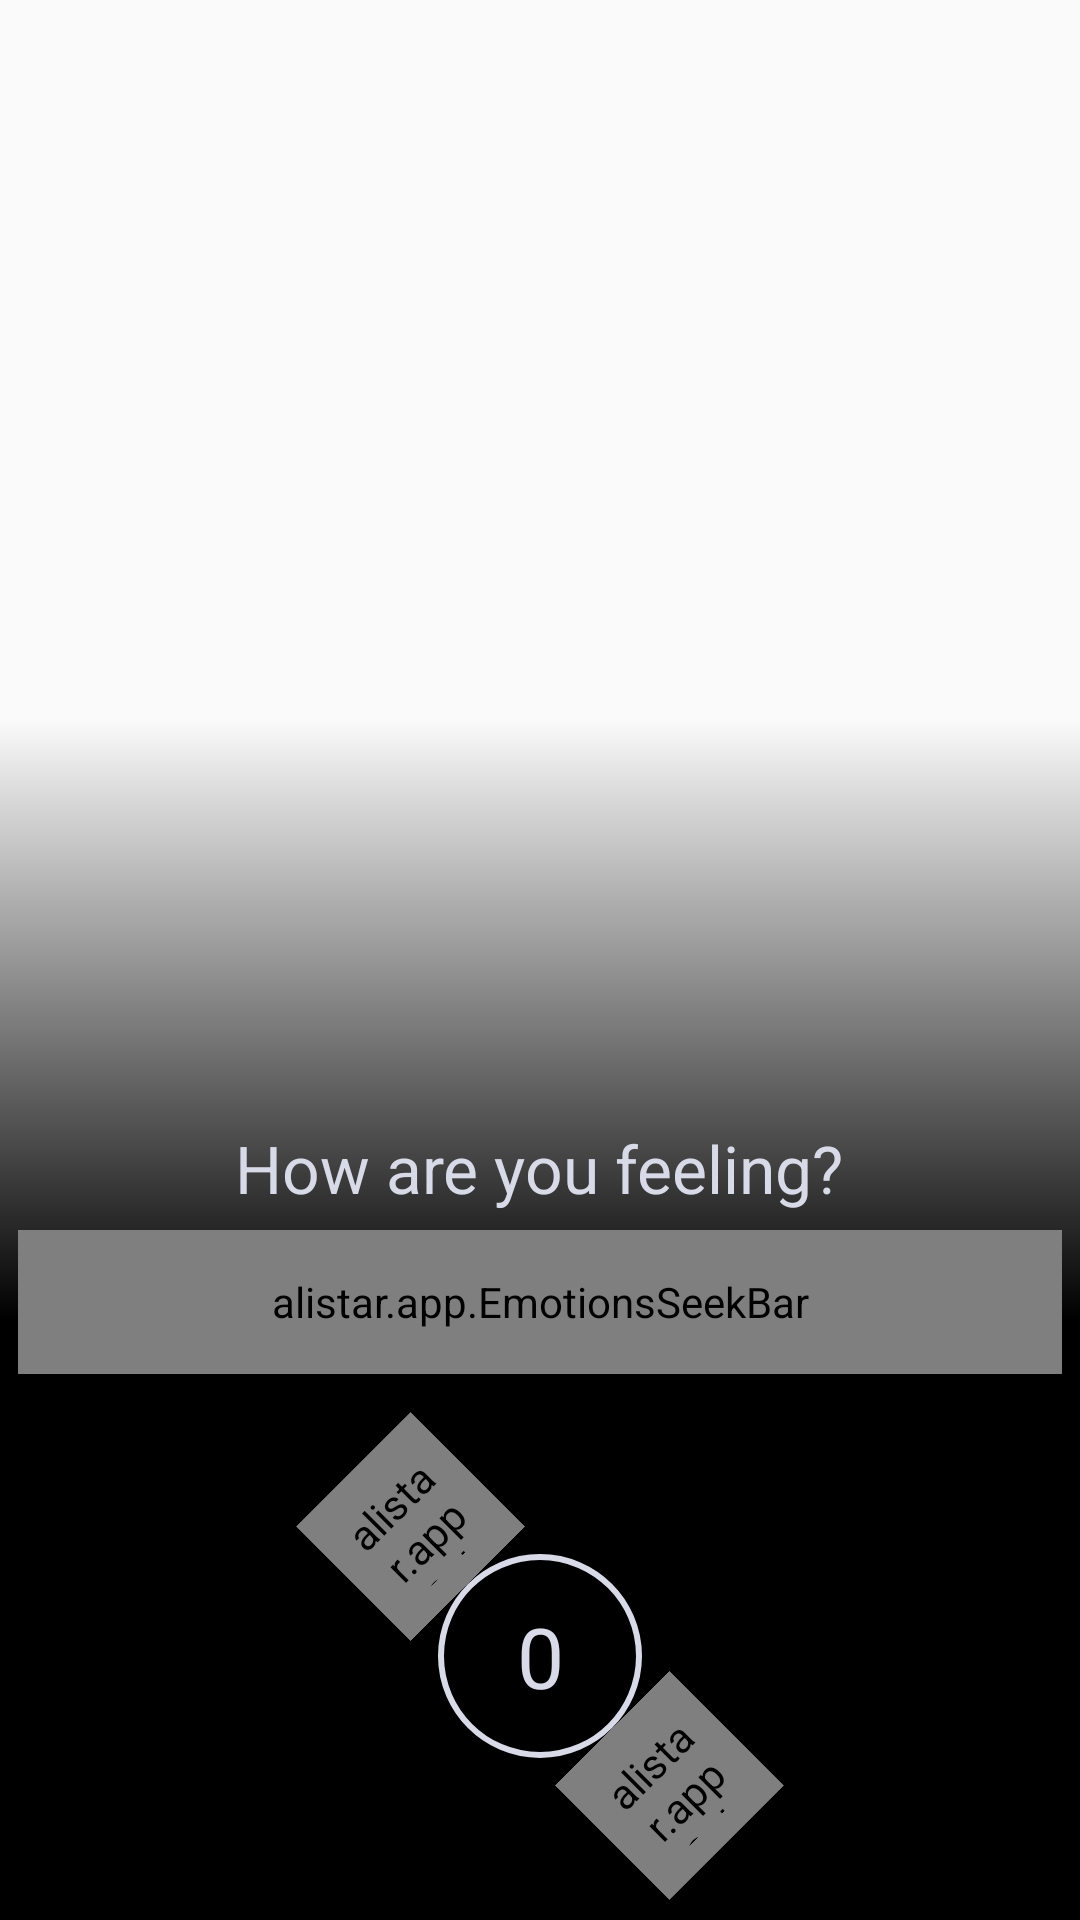

This screen was rendered from an Android layout file. Write that file and the resources it references.
<!-- AndroidManifest.xml: application theme NoActionBar -->
<!-- res/layout/ask_feeling_activity.xml -->
<?xml version="1.0" encoding="utf-8"?>
<RelativeLayout
	xmlns:android="http://schemas.android.com/apk/res/android"
	xmlns:app="http://schemas.android.com/apk/res-auto"
	android:layout_width="match_parent"
	android:layout_height="match_parent">

	<RelativeLayout
		android:layout_height="400dp"
		android:layout_width="match_parent"
		android:background="@drawable/afa_bg_gradient"
		android:layout_alignParentBottom="true"
		android:id="@+id/select_value_base">

		<RelativeLayout
			android:layout_height="wrap_content"
			android:layout_width="200dp"
			android:layout_centerHorizontal="true"
			android:layout_alignParentBottom="true"
			android:id="@+id/askfeelingactivityRelativeLayout1">

			<LinearLayout
				android:layout_height="wrap_content"
				android:layout_width="wrap_content"
				android:orientation="vertical"
				android:rotation="-45"
				android:layout_centerInParent="true">

				<example.app.ColoredImageView
					android:layout_height="54dp"
					android:layout_width="54dp"
					android:src="@drawable/ic_expand_less_white_48dp"
					android:layout_gravity="center"
					android:padding="8dp"
					app:setColor="#69FFDE"
					android:id="@+id/up"/>

				<RelativeLayout
					android:layout_height="68dp"
					android:layout_width="68dp"
					android:background="@drawable/storke_circle"
					android:id="@+id/save_base">

				</RelativeLayout>

				<example.app.ColoredImageView
					android:layout_height="54dp"
					android:layout_width="54dp"
					android:src="@drawable/ic_expand_more_white_48dp"
					android:layout_gravity="center"
					android:padding="8dp"
					android:id="@+id/down"
					app:setColor="#FF6C94"/>

			</LinearLayout>

			<TextView
				android:layout_height="wrap_content"
				android:textAppearance="?android:attr/textAppearanceLarge"
				android:layout_width="48dp"
				android:text="0"
				android:layout_centerInParent="true"
				android:gravity="center"
				android:textColor="#D8DAE8"
				android:textSize="28sp"
				android:id="@+id/value"/>

		</RelativeLayout>

		<example.app.EmotionsSeekBar
			android:layout_height="48dp"
			android:layout_width="match_parent"
			android:layout_margin="6dp"
			android:paddingLeft="6dp"
			android:paddingRight="6dp"
			android:id="@+id/emotionsSeekBar"
			android:layout_above="@id/askfeelingactivityRelativeLayout1"/>

		<TextView
			android:layout_height="wrap_content"
			android:textAppearance="?android:attr/textAppearanceLarge"
			android:layout_width="wrap_content"
			android:text="How are you feeling?"
			android:layout_above="@id/emotionsSeekBar"
			android:layout_centerHorizontal="true"
			android:textColor="#D8DAE8"
			android:id="@+id/title"/>

	</RelativeLayout>

	<RelativeLayout
		android:layout_height="wrap_content"
		android:layout_width="match_parent"
		android:id="@+id/note_base"
		android:background="#3FABD7"
		android:visibility="invisible">

		<EditText
			android:layout_height="wrap_content"
			android:layout_width="match_parent"
			android:ems="10"
			android:id="@+id/note_et"/>

	</RelativeLayout>

</RelativeLayout>
<!-- resources referenced by this layout -->
<resources>
  <!-- drawable afa_bg_gradient (drawable) -->
  <?xml version="1.0" encoding="utf-8"?>
  <shape xmlns:android="http://schemas.android.com/apk/res/android" android:shape="rectangle" >
  
      <gradient
          android:angle="90"
          android:centerColor="#000000"
          android:endColor="#00000000"
          android:startColor="#000000"
          android:type="linear" />
  
      <corners 
          android:radius="0dp"/>
  
  </shape>
  <!-- drawable storke_circle (drawable) -->
  <?xml version="1.0" encoding="utf-8"?>
  <shape xmlns:android="http://schemas.android.com/apk/res/android"
      android:shape="oval">
      <stroke
          android:width="2dp"
          android:color="#D8DAE8"/>
  </shape>
  <style name="NoActionBar" parent="AppTheme">
  		<item name="android:windowActionBar">false</item>
  		<item name="android:windowNoTitle">true</item>
  	</style>
  <style name="AppTheme" parent="@android:style/Theme.Holo.Light">
  	</style>
</resources>
